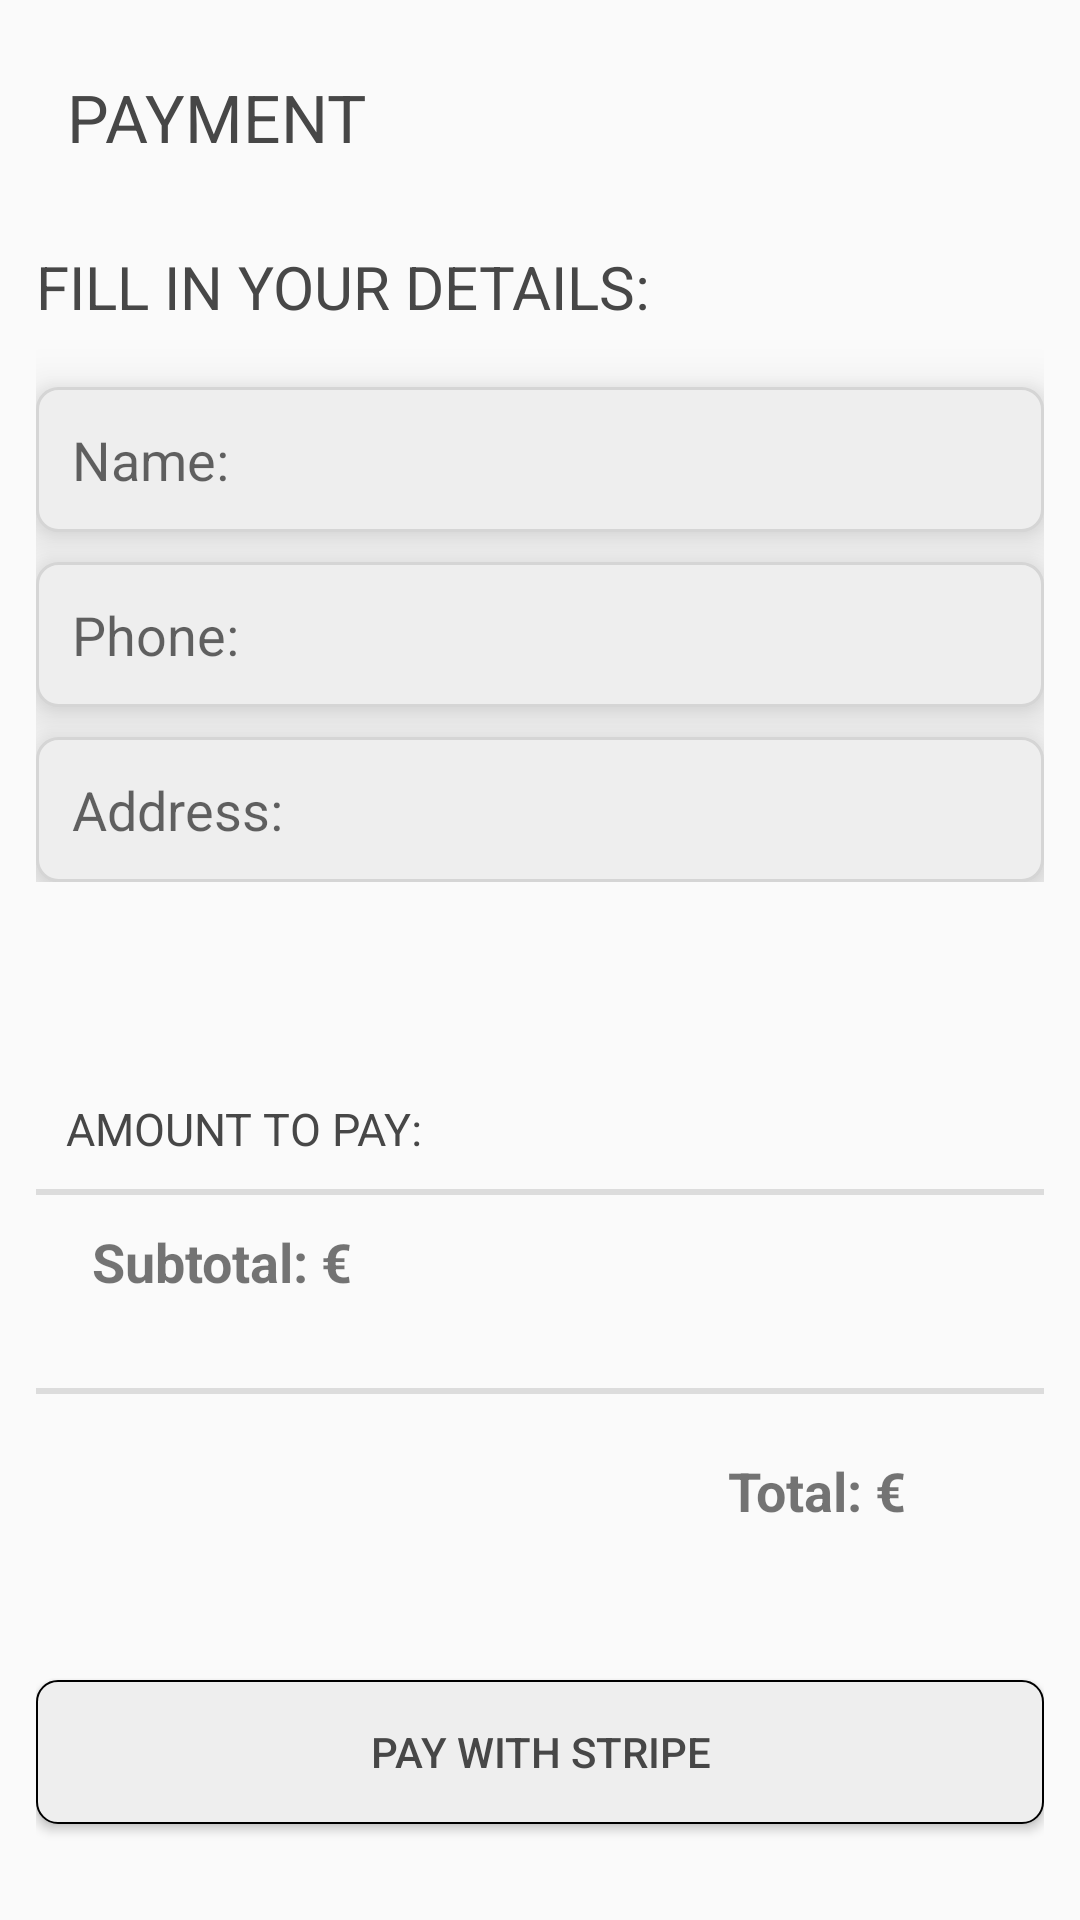

Android layout source for this screen:
<!-- AndroidManifest.xml: application theme AppTheme -->
<!-- res/layout/activity_checkout.xml -->
<?xml version="1.0" encoding="utf-8"?>
<RelativeLayout xmlns:android="http://schemas.android.com/apk/res/android"
    xmlns:app="http://schemas.android.com/apk/res-auto"
    xmlns:tools="http://schemas.android.com/tools"
    android:layout_width="match_parent"
    android:layout_height="match_parent"
    android:orientation="vertical"
    android:padding="12dp"
    app:layout_behavior="@string/appbar_scrolling_view_behavior"
    tools:context=".CheckoutActivity">

    <LinearLayout
        android:id="@+id/title_bar"
        android:layout_width="match_parent"
        android:layout_height="50dp"
        android:orientation="horizontal">

        <TextView
            android:layout_width="wrap_content"
            android:layout_height="wrap_content"
            android:layout_gravity="center"
            android:layout_marginLeft="5dp"
            android:layout_marginTop="2dp"
            android:drawableLeft="@drawable/card_icon"
            android:text=" Payment"
            android:textAllCaps="true"
            android:textColor="@color/colorPrimary"
            android:textSize="22dp" />

    </LinearLayout>

    <LinearLayout
        android:id="@+id/address_layout"
        android:layout_width="match_parent"
        android:layout_height="wrap_content"
        android:layout_below="@+id/title_bar"
        android:layout_marginTop="20dp"
        android:layout_marginBottom="12dp"
        android:orientation="vertical">

        <TextView
            android:id="@+id/title1"
            android:layout_width="match_parent"
            android:layout_height="wrap_content"
            android:text="FILL IN YOUR DETAILS:"
            android:textColor="@color/colorPrimary"
            android:textSize="20dp"/>

        <EditText
            android:id="@+id/shipment_name"
            android:layout_width="match_parent"
            android:layout_height="wrap_content"
            android:layout_marginTop="20dp"
            android:background="@drawable/text_background"
            android:elevation="10dp"
            android:hint="Name:"
            android:padding="12dp" />

        <EditText
            android:id="@+id/shipment_phone"
            android:layout_width="match_parent"
            android:layout_height="wrap_content"
            android:layout_marginTop="10dp"
            android:background="@drawable/text_background"
            android:elevation="10dp"
            android:hint="Phone:"
            android:inputType="number"
            android:padding="12dp" />

        <EditText
            android:id="@+id/shipment_address"
            android:layout_width="match_parent"
            android:layout_height="wrap_content"
            android:layout_marginTop="10dp"
            android:background="@drawable/text_background"
            android:elevation="10dp"
            android:hint="Address:"
            android:padding="12dp" />

    </LinearLayout>

    <LinearLayout
        android:id="@+id/title2"
        android:layout_width="match_parent"
        android:layout_height="wrap_content"
        android:layout_below="@id/address_layout"
        android:layout_marginTop="50dp"
        android:orientation="vertical">

        <TextView
            android:layout_width="wrap_content"
            android:layout_height="wrap_content"
            android:padding="10dp"
            android:text="AMOUNT TO PAY:"
            android:textSize="15dp"
            android:textColor="@color/colorPrimary"/>

    </LinearLayout>

    <View
        android:id="@+id/divider_line1"
        style="@style/Divider"
        android:layout_below="@id/title2" />


    <LinearLayout
        android:id="@+id/subtotal_layout"
        android:layout_width="wrap_content"
        android:layout_height="wrap_content"
        android:layout_below="@+id/divider_line1"
        android:layout_marginBottom="20dp"
        android:elevation="10dp"
        android:orientation="horizontal">


        <TextView
            android:layout_width="wrap_content"
            android:layout_height="wrap_content"
            android:padding="10dp"
            android:text="  Subtotal: €"
            android:textSize="18dp"
            android:textStyle="bold" />

        <TextView
            android:id="@+id/subtotal_price"
            android:layout_width="290dp"
            android:layout_height="wrap_content"
            android:padding="10dp"
            android:textSize="18sp" />

    </LinearLayout>

    <View
        android:id="@+id/divider_line2"
        style="@style/Divider"
        android:layout_below="@id/subtotal_layout" />

    <LinearLayout
        android:id="@+id/total_layout"
        android:layout_width="wrap_content"
        android:layout_height="wrap_content"
        android:layout_below="@+id/divider_line2"
        android:layout_marginTop="15dp"
        android:elevation="10dp"
        android:orientation="horizontal">

        <TextView
            android:layout_width="290dp"
            android:layout_height="wrap_content"
            android:gravity="end"
            android:text="Total: €"
            android:textAlignment="viewEnd"
            android:textSize="18dp"
            android:textStyle="bold" />

        <TextView
            android:id="@+id/total_price"
            android:layout_width="100dp"
            android:layout_height="wrap_content"
            android:padding="5dp"
            android:textSize="18dp"/>

    </LinearLayout>

    <Button
        android:id="@+id/stripe_button"
        android:layout_width="match_parent"
        android:layout_height="wrap_content"
        android:layout_alignParentBottom="true"
        android:layout_marginBottom="20dp"
        android:background="@drawable/button_background"
        android:text="Pay With Stripe"
        android:textColor="@color/colorPrimary" />

</RelativeLayout>
<!-- resources referenced by this layout -->
<resources>
  <color name="colorPrimary">#474747</color>
  <!-- drawable button_background (drawable) -->
  <?xml version="1.0" encoding="utf-8"?>
  <shape xmlns:android="http://schemas.android.com/apk/res/android"
      android:layout_width="wrap_content"
      android:layout_height="wrap_content"
      android:shape="rectangle">
  
      <corners android:radius="7dp" />
      <solid android:color="#eee"/>
      <stroke android:width="0.5dp"
          android:color="@color/colorPrimaryDark" />
  </shape>
  <!-- drawable text_background (drawable) -->
  <shape xmlns:android="http://schemas.android.com/apk/res/android"
      android:shape="rectangle">
  
      <corners android:radius="7dp"/>
      <solid android:color="#eee"/>
      <stroke android:width="1dp"
          android:color="@color/colorAccent"/>
  </shape>
  <style name="Divider">
          <item name="android:layout_width">match_parent</item>
          <item name="android:layout_height">2dp</item>
          <item name="android:background">?android:attr/listDivider</item>
      </style>
  <style name="AppTheme" parent="Theme.AppCompat.Light.NoActionBar">
          
          <item name="colorPrimary">@color/colorPrimary</item>
          <item name="colorPrimaryDark">@color/colorPrimaryDark</item>
          <item name="colorAccent">@color/colorAccent</item>
      </style>
  <color name="colorPrimaryDark">#000000</color>
  <color name="colorAccent">#D5D5D5</color>
</resources>
